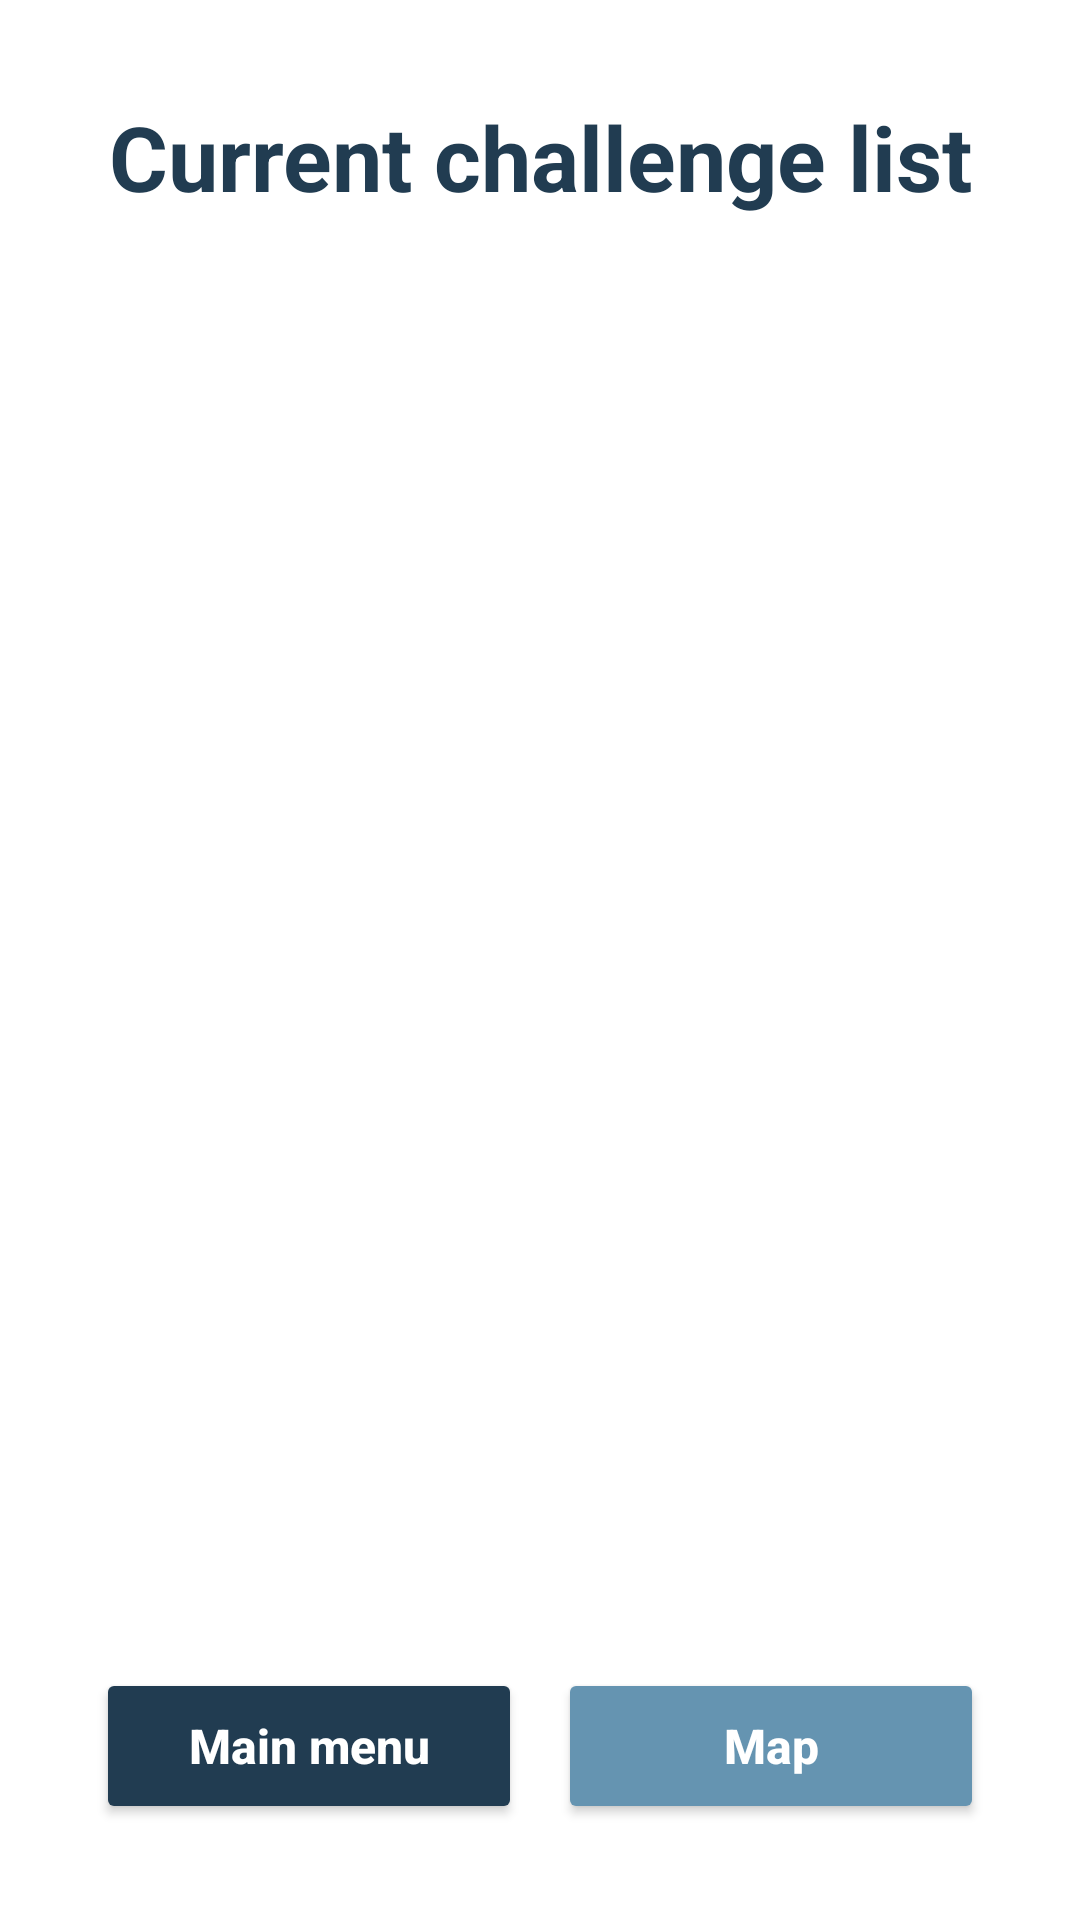

Layout XML and referenced resources for this Android screen:
<!-- AndroidManifest.xml: application theme Theme.CityExplorerChallenge_AGH -->
<!-- res/layout/fragment_list_actual_challenge.xml -->
<?xml version="1.0" encoding="utf-8"?>
<androidx.constraintlayout.widget.ConstraintLayout xmlns:android="http://schemas.android.com/apk/res/android"
    xmlns:app="http://schemas.android.com/apk/res-auto"
    xmlns:tools="http://schemas.android.com/tools"
    android:id="@+id/currentChallengeListScreen"
    android:layout_width="match_parent"
    android:layout_height="match_parent"
    android:background="@color/white"
    tools:context=".ListActualChallenge">

    <TextView
        android:id="@+id/currentChallengeListTitle"
        android:layout_width="0dp"
        android:layout_height="wrap_content"
        android:layout_marginStart="32dp"
        android:layout_marginTop="32dp"
        android:layout_marginEnd="32dp"
        android:gravity="center"
        android:text="Current challenge list"
        android:textColor="@color/main"
        android:textSize="30sp"
        android:textStyle="bold"
        app:layout_constraintEnd_toEndOf="parent"
        app:layout_constraintStart_toStartOf="parent"
        app:layout_constraintTop_toTopOf="parent" />

    <ListView
        android:id="@+id/currentChallengeList"
        android:layout_width="0dp"
        android:layout_height="0dp"
        android:layout_marginStart="32dp"
        android:layout_marginTop="24dp"
        android:layout_marginEnd="32dp"
        android:layout_marginBottom="24dp"
        android:cacheColorHint="@android:color/transparent"
        android:choiceMode="singleChoice"
        android:clipToPadding="false"
        android:divider="@android:color/transparent"
        android:dividerHeight="8dp"
        android:scrollbars="vertical"
        app:layout_constraintBottom_toTopOf="@id/bottomNavigation"
        app:layout_constraintEnd_toEndOf="parent"
        app:layout_constraintStart_toStartOf="parent"
        app:layout_constraintTop_toBottomOf="@id/currentChallengeListTitle"
        tools:listitem="@layout/item_challenge" />

    <LinearLayout
        android:id="@+id/bottomNavigation"
        android:layout_width="0dp"
        android:layout_height="wrap_content"
        android:layout_marginStart="32dp"
        android:layout_marginEnd="32dp"
        android:layout_marginBottom="32dp"
        android:gravity="center"
        android:orientation="horizontal"
        app:layout_constraintBottom_toBottomOf="parent"
        app:layout_constraintEnd_toEndOf="parent"
        app:layout_constraintStart_toStartOf="parent">

        <Button
            android:id="@+id/mainMenuButton"
            android:layout_width="0dp"
            android:layout_height="52dp"
            android:layout_weight="1"
            android:backgroundTint="@color/main"
            android:text="Main menu"
            android:textAllCaps="false"
            android:textColor="@color/white"
            android:textSize="16sp"
            android:textStyle="bold" />

        <Button
            android:id="@+id/mapButton"
            android:layout_width="0dp"
            android:layout_height="52dp"
            android:layout_marginStart="12dp"
            android:layout_weight="1"
            android:backgroundTint="@color/secondary"
            android:text="Map"
            android:textAllCaps="false"
            android:textColor="@color/white"
            android:textSize="16sp"
            android:textStyle="bold" />
    </LinearLayout>

</androidx.constraintlayout.widget.ConstraintLayout>
<!-- res/layout/item_challenge.xml (included above) -->
<?xml version="1.0" encoding="utf-8"?>
<androidx.cardview.widget.CardView xmlns:android="http://schemas.android.com/apk/res/android"
    xmlns:app="http://schemas.android.com/apk/res-auto"
    android:layout_width="match_parent"
    android:layout_height="wrap_content"
    app:cardBackgroundColor="@color/accent_secondary"
    app:cardCornerRadius="8dp"
    app:cardElevation="2dp">

    <LinearLayout
        android:layout_width="match_parent"
        android:layout_height="wrap_content"
        android:descendantFocusability="blocksDescendants"
        android:gravity="center_vertical"
        android:orientation="horizontal"
        android:paddingStart="12dp"
        android:paddingTop="8dp"
        android:paddingEnd="12dp"
        android:paddingBottom="8dp">

        <RadioButton
            android:id="@+id/challengeSelectedButton"
            android:layout_width="32dp"
            android:layout_height="32dp"
            android:buttonTint="@color/main"
            android:clickable="true"
            android:focusable="false"
            android:minWidth="0dp"
            android:minHeight="0dp"
            android:padding="0dp"
            android:text="" />

        <LinearLayout
            android:layout_width="0dp"
            android:layout_height="wrap_content"
            android:layout_marginStart="12dp"
            android:layout_marginEnd="12dp"
            android:layout_weight="1"
            android:orientation="vertical">

            <TextView
                android:id="@+id/challengeCategory"
                android:layout_width="wrap_content"
                android:layout_height="wrap_content"
                android:textColor="@color/secondary"
                android:textSize="13sp"
                android:textStyle="bold" />

            <TextView
                android:id="@+id/challengeTitle"
                android:layout_width="match_parent"
                android:layout_height="wrap_content"
                android:ellipsize="end"
                android:maxLines="2"
                android:textColor="@color/main"
                android:textSize="16sp"
                android:textStyle="bold" />

            <TextView
                android:id="@+id/challengeDistance"
                android:layout_width="wrap_content"
                android:layout_height="wrap_content"
                android:textColor="@color/main"
                android:textSize="12sp" />
        </LinearLayout>

        <Button
            android:id="@+id/deleteChallengeButton"
            android:layout_width="92dp"
            android:layout_height="44dp"
            android:backgroundTint="@color/secondary"
            android:focusable="false"
            android:text="Delete"
            android:textAllCaps="false"
            android:textColor="@color/white"
            android:textSize="14sp"
            android:textStyle="bold" />
    </LinearLayout>
</androidx.cardview.widget.CardView>
<!-- resources referenced by this layout -->
<resources>
  <color name="accent_secondary">#EEEEEE</color>
  <color name="main">#213C51</color>
  <color name="secondary">#6594B1</color>
  <color name="white">#FFFFFFFF</color>
  <style name="Theme.CityExplorerChallenge_AGH" parent="Base.Theme.CityExplorerChallenge_AGH" />
  <style name="Base.Theme.CityExplorerChallenge_AGH" parent="Theme.Material3.DayNight.NoActionBar">
          
          
      </style>
</resources>
